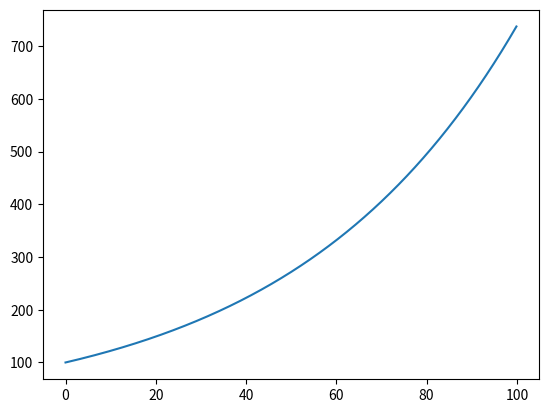

Generate this figure with matplotlib:
# -*- coding: utf-8 -*-
"""
Created on Fri May 15 14:20:59 2020

@author: ASUS
"""

#무위험자산 모델링 
#M(t) = M(0)e^rt

import numpy as np
import matplotlib.pyplot as plt

def risk_free_value(init_val,r,t):
    result = init_val*np.exp(r*t)
    return result

#Input as Value
    
init_val=100 
r=0.02
t=10

v=risk_free_value(init_val,r,t)

print(round(v,2))

t= np.array([x for x in np.arange(0,100,0.1)])

v= risk_free_value(init_val,r,t)

plt.plot(t,v)

